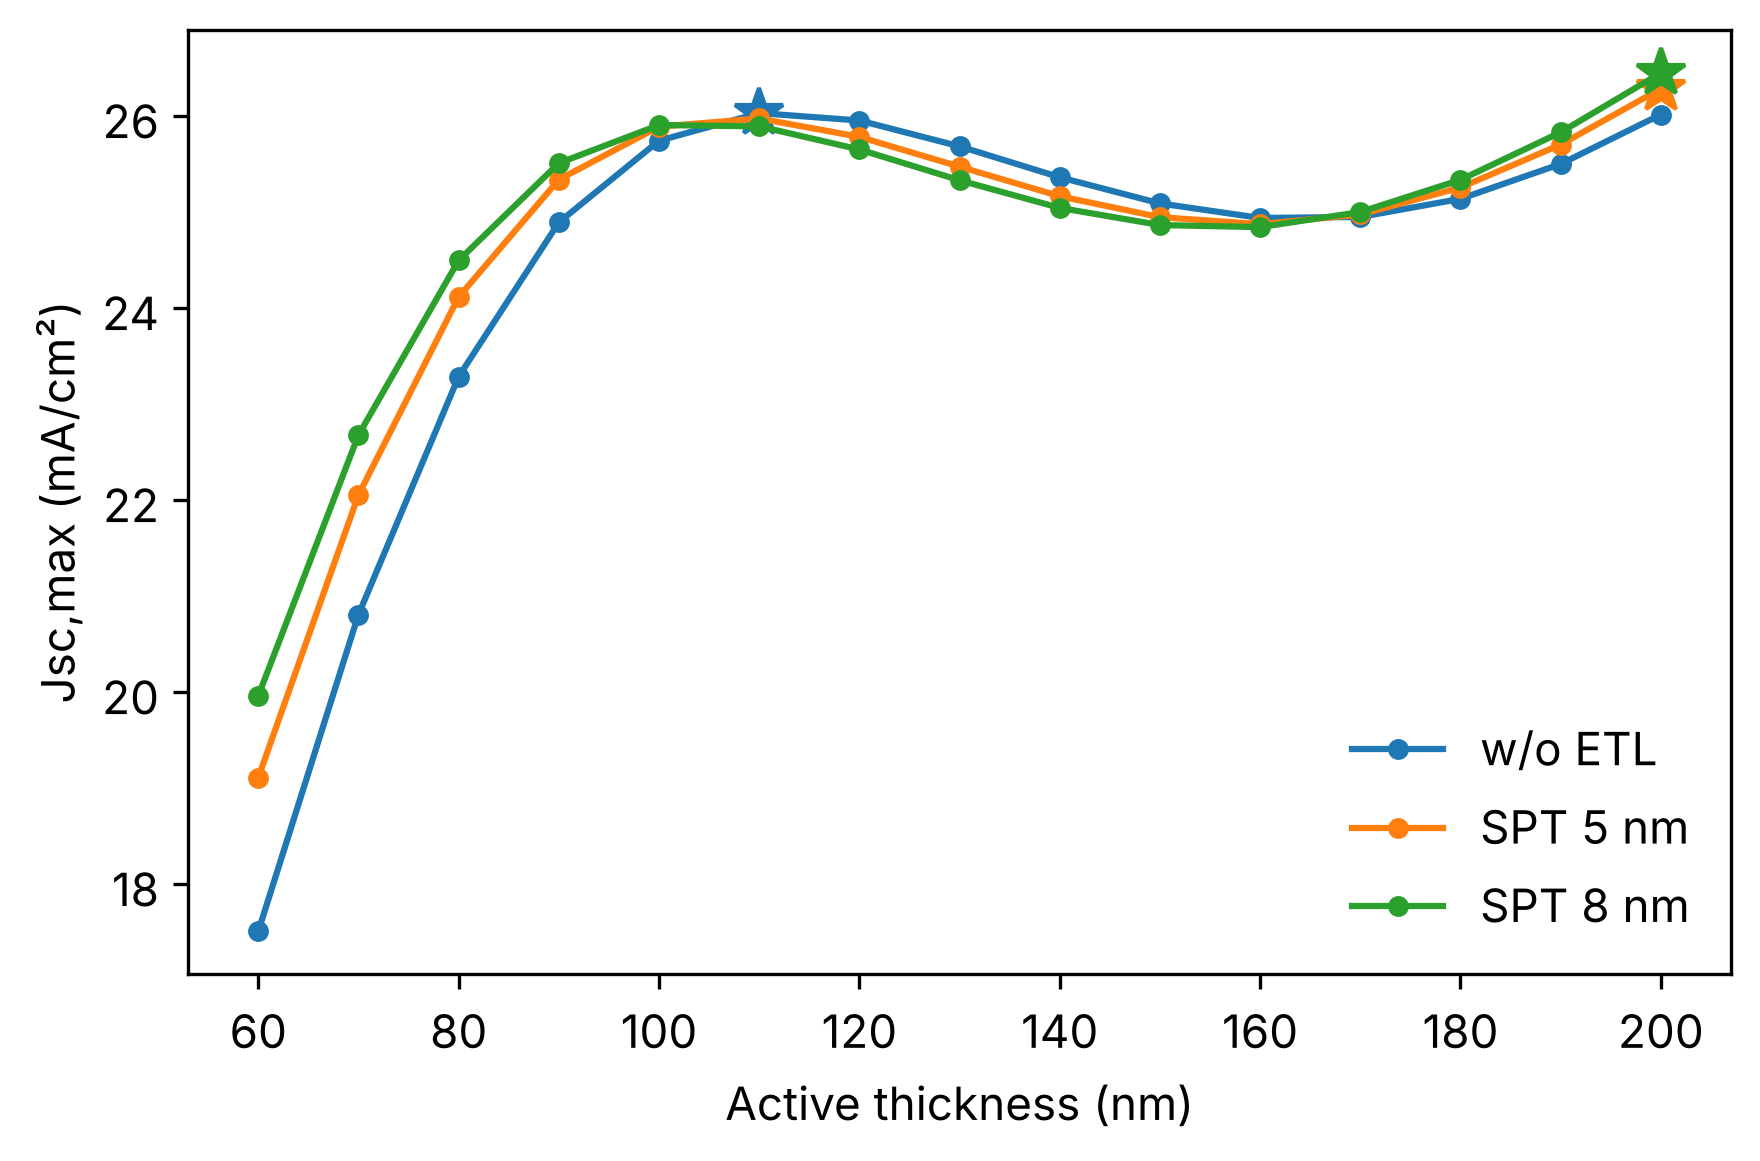

Source data for this figure (header and first rows):
Active_thickness_nm, Jsc[w/o ETL], Jsc[SPT 5 nm], Jsc[SPT 8 nm]
60, 17.51, 19.11, 19.96
70, 20.8, 22.05, 22.68
80, 23.28, 24.11, 24.49
90, 24.89, 25.34, 25.51
100, 25.74, 25.89, 25.9
110, 26.03, 25.97, 25.89
120, 25.95, 25.78, 25.65
130, 25.68, 25.47, 25.33
140, 25.36, 25.16, 25.04
150, 25.09, 24.94, 24.86
160, 24.94, 24.87, 24.84
170, 24.95, 24.97, 25
180, 25.14, 25.25, 25.33
190, 25.5, 25.7, 25.83
200, 26.01, 26.28, 26.45
